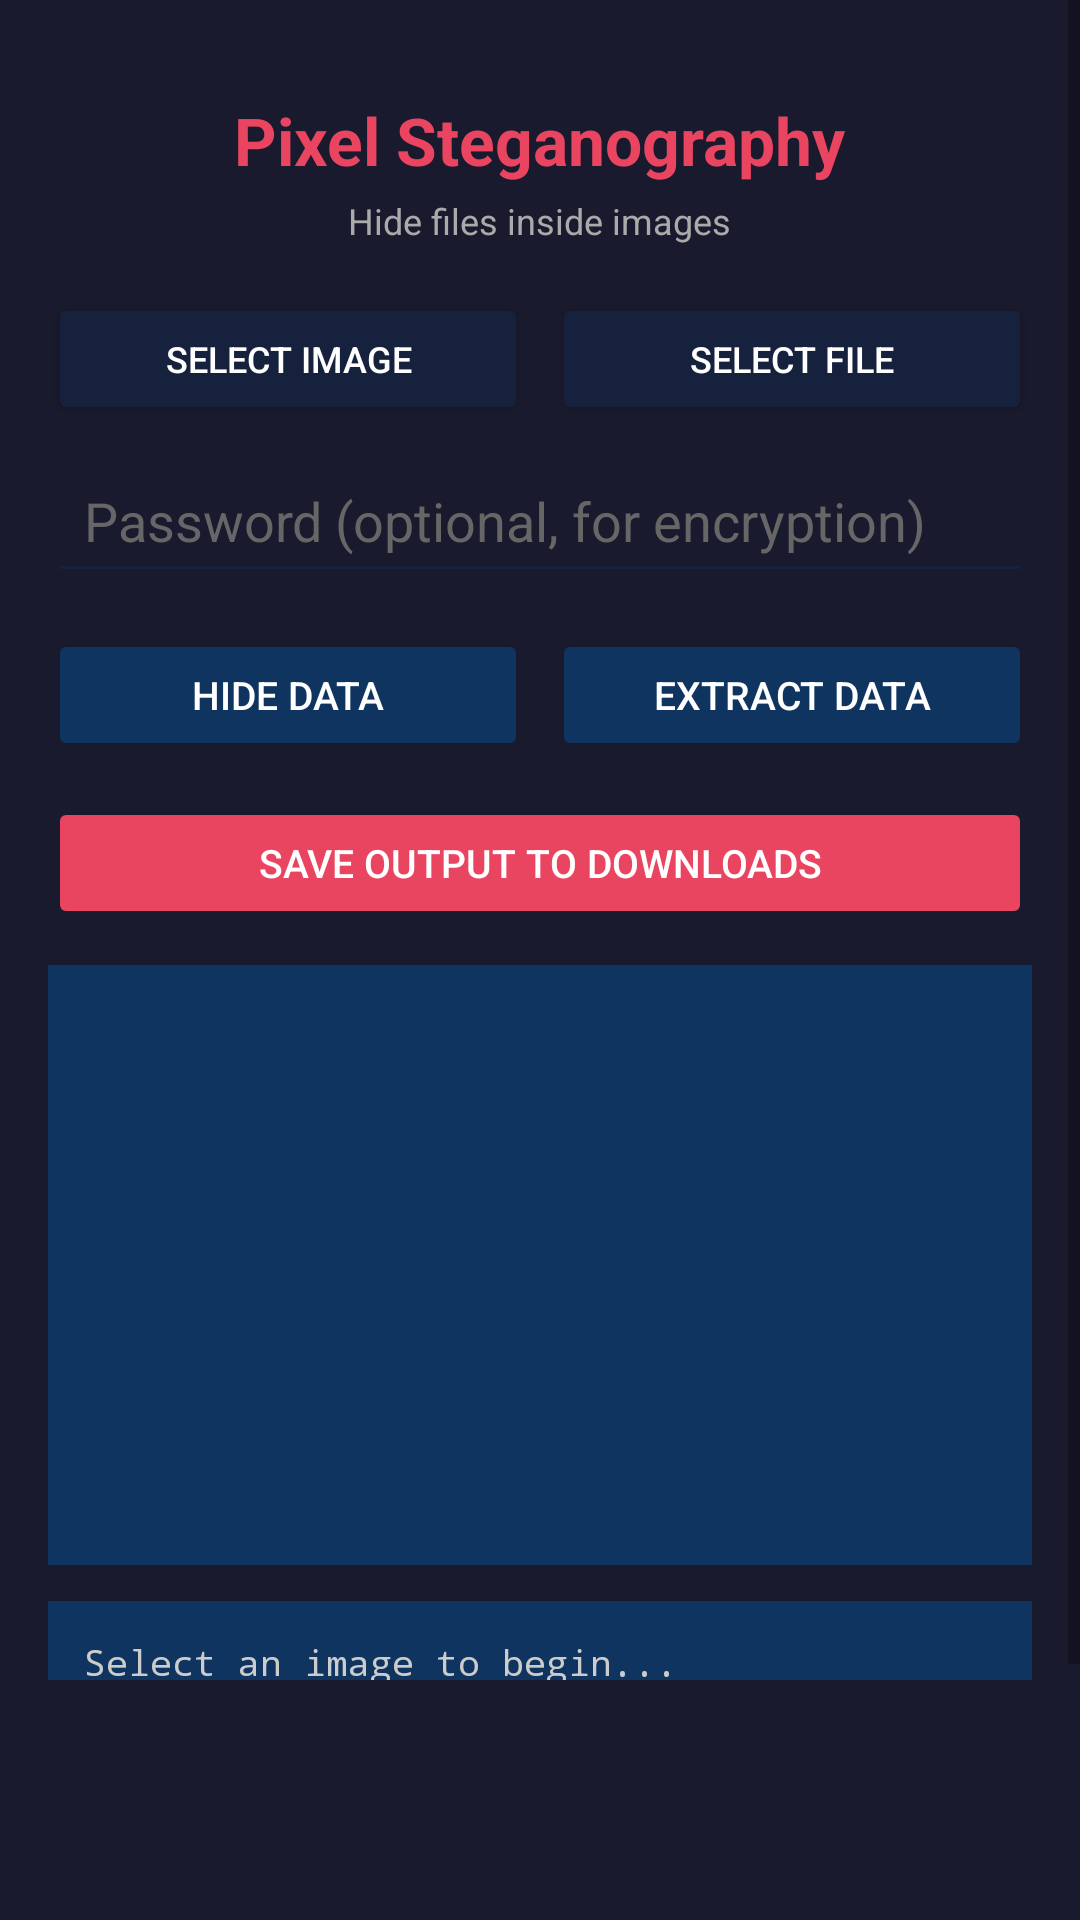

Write the Android layout XML for this screen, with the resource values it uses.
<!-- AndroidManifest.xml: application theme Theme.PixelSteg -->
<!-- res/layout/activity_main.xml -->
<?xml version="1.0" encoding="utf-8"?>
<ScrollView xmlns:android="http://schemas.android.com/apk/res/android"
    android:layout_width="match_parent"
    android:layout_height="match_parent"
    android:background="#1A1A2E"
    android:paddingBottom="80dp">

    <LinearLayout
        android:layout_width="match_parent"
        android:layout_height="wrap_content"
        android:orientation="vertical"
        android:padding="16dp">

        <TextView
            android:layout_width="wrap_content"
            android:layout_height="wrap_content"
            android:text="Pixel Steganography"
            android:textColor="#E94560"
            android:textSize="22sp"
            android:textStyle="bold"
            android:layout_marginTop="16dp"
            android:layout_marginBottom="4dp"
            android:layout_gravity="center_horizontal" />

        <TextView
            android:layout_width="wrap_content"
            android:layout_height="wrap_content"
            android:text="Hide files inside images"
            android:textColor="#AAAAAA"
            android:textSize="12sp"
            android:layout_marginBottom="16dp"
            android:layout_gravity="center_horizontal" />

        <LinearLayout
            android:layout_width="match_parent"
            android:layout_height="wrap_content"
            android:orientation="horizontal"
            android:layout_marginBottom="12dp">

            <Button
                android:id="@+id/btnSelectImage"
                android:layout_width="0dp"
                android:layout_height="44dp"
                android:layout_weight="1"
                android:text="Select Image"
                android:textColor="#FFFFFF"
                android:textSize="12sp"
                android:backgroundTint="#16213E"
                android:layout_marginEnd="4dp" />

            <Button
                android:id="@+id/btnSelectFile"
                android:layout_width="0dp"
                android:layout_height="44dp"
                android:layout_weight="1"
                android:text="Select File"
                android:textColor="#FFFFFF"
                android:textSize="12sp"
                android:backgroundTint="#16213E"
                android:layout_marginStart="4dp" />
        </LinearLayout>

        <EditText
            android:id="@+id/etPassword"
            android:layout_width="match_parent"
            android:layout_height="44dp"
            android:hint="Password (optional, for encryption)"
            android:textColorHint="#666666"
            android:textColor="#FFFFFF"
            android:backgroundTint="#16213E"
            android:inputType="textPassword"
            android:padding="12dp"
            android:layout_marginBottom="12dp" />

        <LinearLayout
            android:layout_width="match_parent"
            android:layout_height="wrap_content"
            android:orientation="horizontal"
            android:layout_marginBottom="12dp">

            <Button
                android:id="@+id/btnHide"
                android:layout_width="0dp"
                android:layout_height="44dp"
                android:layout_weight="1"
                android:text="Hide Data"
                android:textColor="#FFFFFF"
                android:textSize="13sp"
                android:backgroundTint="#0F3460"
                android:layout_marginEnd="4dp"
                android:enabled="false" />

            <Button
                android:id="@+id/btnExtract"
                android:layout_width="0dp"
                android:layout_height="44dp"
                android:layout_weight="1"
                android:text="Extract Data"
                android:textColor="#FFFFFF"
                android:textSize="13sp"
                android:backgroundTint="#0F3460"
                android:layout_marginStart="4dp"
                android:enabled="false" />
        </LinearLayout>

        <Button
            android:id="@+id/btnSaveOutput"
            android:layout_width="match_parent"
            android:layout_height="44dp"
            android:text="Save Output to Downloads"
            android:textColor="#FFFFFF"
            android:textSize="13sp"
            android:backgroundTint="#E94560"
            android:layout_marginBottom="12dp"
            android:enabled="false" />

        <ProgressBar
            android:id="@+id/progressBar"
            android:layout_width="wrap_content"
            android:layout_height="wrap_content"
            android:visibility="gone"
            android:layout_marginBottom="8dp"
            android:indeterminateTint="#E94560"
            android:layout_gravity="center_horizontal" />

        <ImageView
            android:id="@+id/ivPreview"
            android:layout_width="match_parent"
            android:layout_height="200dp"
            android:scaleType="centerInside"
            android:background="#0F3460"
            android:layout_marginBottom="12dp" />

        <TextView
            android:id="@+id/tvStatus"
            android:layout_width="match_parent"
            android:layout_height="wrap_content"
            android:text="Select an image to begin..."
            android:textColor="#CCCCCC"
            android:textSize="12sp"
            android:fontFamily="monospace"
            android:background="#0F3460"
            android:padding="12dp"
            android:layout_marginBottom="12dp" />

        <Button
            android:id="@+id/btnAbout"
            android:layout_width="match_parent"
            android:layout_height="44dp"
            android:text="About"
            android:textColor="#FFFFFF"
            android:textSize="13sp"
            android:backgroundTint="#E94560" />

    </LinearLayout>
</ScrollView>
<!-- resources referenced by this layout -->
<resources>
  <style name="Theme.PixelSteg" parent="Theme.MaterialComponents.DayNight.NoActionBar">
          <item name="colorPrimary">#E94560</item>
          <item name="colorPrimaryVariant">#0F3460</item>
          <item name="colorOnPrimary">#FFFFFF</item>
          <item name="colorSecondary">#16213E</item>
          <item name="colorOnSecondary">#FFFFFF</item>
          <item name="android:colorBackground">#1A1A2E</item>
          <item name="android:statusBarColor">#0F3460</item>
          <item name="android:navigationBarColor">#0F3460</item>
      </style>
</resources>
